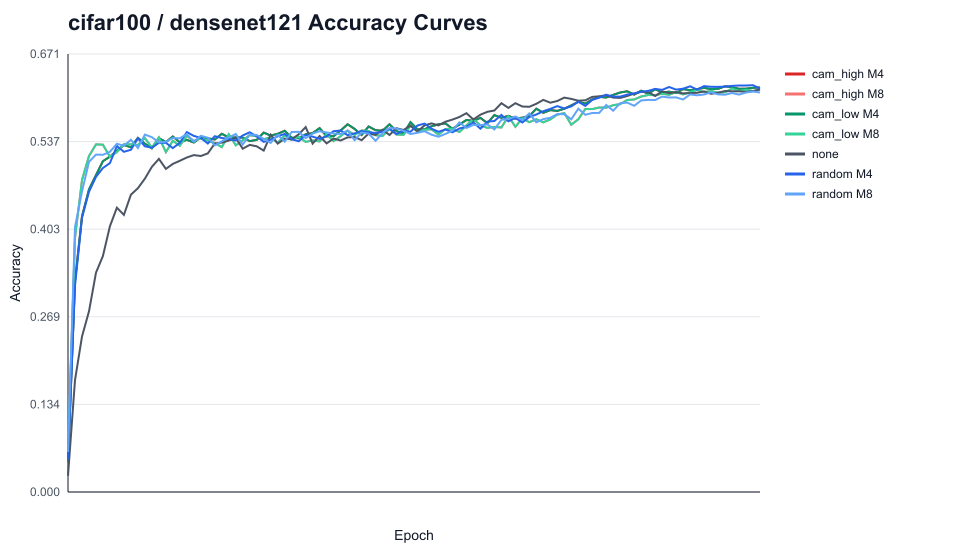

Data behind this chart, as committed beside it:
dataset_folder, model_folder, run_name, condition, epoch, value
cifar100, densenet121, densenet121_seed42_cam_high_M4_area0.1, cam_high M4, 1, 0.04539
cifar100, densenet121, densenet121_seed42_cam_high_M4_area0.1, cam_high M4, 2, 0.3235
cifar100, densenet121, densenet121_seed42_cam_high_M4_area0.1, cam_high M4, 3, 0.4226
cifar100, densenet121, densenet121_seed42_cam_high_M4_area0.1, cam_high M4, 4, 0.4638
cifar100, densenet121, densenet121_seed42_cam_high_M4_area0.1, cam_high M4, 5, 0.4858
cifar100, densenet121, densenet121_seed42_cam_high_M4_area0.1, cam_high M4, 6, 0.507
cifar100, densenet121, densenet121_seed42_cam_high_M4_area0.1, cam_high M4, 7, 0.5141
cifar100, densenet121, densenet121_seed42_cam_high_M4_area0.1, cam_high M4, 8, 0.5231
cifar100, densenet121, densenet121_seed42_cam_high_M4_area0.1, cam_high M4, 9, 0.5318
cifar100, densenet121, densenet121_seed42_cam_high_M4_area0.1, cam_high M4, 10, 0.5285
cifar100, densenet121, densenet121_seed42_cam_high_M4_area0.1, cam_high M4, 11, 0.5427
cifar100, densenet121, densenet121_seed42_cam_high_M4_area0.1, cam_high M4, 12, 0.5339
cifar100, densenet121, densenet121_seed42_cam_high_M4_area0.1, cam_high M4, 13, 0.5267
cifar100, densenet121, densenet121_seed42_cam_high_M4_area0.1, cam_high M4, 14, 0.5425
cifar100, densenet121, densenet121_seed42_cam_high_M4_area0.1, cam_high M4, 15, 0.5363
cifar100, densenet121, densenet121_seed42_cam_high_M4_area0.1, cam_high M4, 16, 0.5448
cifar100, densenet121, densenet121_seed42_cam_high_M4_area0.1, cam_high M4, 17, 0.5359
cifar100, densenet121, densenet121_seed42_cam_high_M4_area0.1, cam_high M4, 18, 0.5399
cifar100, densenet121, densenet121_seed42_cam_high_M4_area0.1, cam_high M4, 19, 0.5356
cifar100, densenet121, densenet121_seed42_cam_high_M4_area0.1, cam_high M4, 20, 0.5437
cifar100, densenet121, densenet121_seed42_cam_high_M4_area0.1, cam_high M4, 21, 0.5419
cifar100, densenet121, densenet121_seed42_cam_high_M4_area0.1, cam_high M4, 22, 0.5402
cifar100, densenet121, densenet121_seed42_cam_high_M4_area0.1, cam_high M4, 23, 0.5489
cifar100, densenet121, densenet121_seed42_cam_high_M4_area0.1, cam_high M4, 24, 0.5433
cifar100, densenet121, densenet121_seed42_cam_high_M4_area0.1, cam_high M4, 25, 0.5434
cifar100, densenet121, densenet121_seed42_cam_high_M4_area0.1, cam_high M4, 26, 0.5432
cifar100, densenet121, densenet121_seed42_cam_high_M4_area0.1, cam_high M4, 27, 0.5378
cifar100, densenet121, densenet121_seed42_cam_high_M4_area0.1, cam_high M4, 28, 0.5397
cifar100, densenet121, densenet121_seed42_cam_high_M4_area0.1, cam_high M4, 29, 0.5508
cifar100, densenet121, densenet121_seed42_cam_high_M4_area0.1, cam_high M4, 30, 0.5463
cifar100, densenet121, densenet121_seed42_cam_high_M4_area0.1, cam_high M4, 31, 0.549
cifar100, densenet121, densenet121_seed42_cam_high_M4_area0.1, cam_high M4, 32, 0.5535
cifar100, densenet121, densenet121_seed42_cam_high_M4_area0.1, cam_high M4, 33, 0.5431
cifar100, densenet121, densenet121_seed42_cam_high_M4_area0.1, cam_high M4, 34, 0.5422
cifar100, densenet121, densenet121_seed42_cam_high_M4_area0.1, cam_high M4, 35, 0.5483
cifar100, densenet121, densenet121_seed42_cam_high_M4_area0.1, cam_high M4, 36, 0.55
cifar100, densenet121, densenet121_seed42_cam_high_M4_area0.1, cam_high M4, 37, 0.5577
cifar100, densenet121, densenet121_seed42_cam_high_M4_area0.1, cam_high M4, 38, 0.5451
cifar100, densenet121, densenet121_seed42_cam_high_M4_area0.1, cam_high M4, 39, 0.5454
cifar100, densenet121, densenet121_seed42_cam_high_M4_area0.1, cam_high M4, 40, 0.5541
cifar100, densenet121, densenet121_seed42_cam_high_M4_area0.1, cam_high M4, 41, 0.5635
cifar100, densenet121, densenet121_seed42_cam_high_M4_area0.1, cam_high M4, 42, 0.5565
cifar100, densenet121, densenet121_seed42_cam_high_M4_area0.1, cam_high M4, 43, 0.5472
cifar100, densenet121, densenet121_seed42_cam_high_M4_area0.1, cam_high M4, 44, 0.5601
cifar100, densenet121, densenet121_seed42_cam_high_M4_area0.1, cam_high M4, 45, 0.5546
cifar100, densenet121, densenet121_seed42_cam_high_M4_area0.1, cam_high M4, 46, 0.5537
cifar100, densenet121, densenet121_seed42_cam_high_M4_area0.1, cam_high M4, 47, 0.5635
cifar100, densenet121, densenet121_seed42_cam_high_M4_area0.1, cam_high M4, 48, 0.5532
cifar100, densenet121, densenet121_seed42_cam_high_M4_area0.1, cam_high M4, 49, 0.5493
cifar100, densenet121, densenet121_seed42_cam_high_M4_area0.1, cam_high M4, 50, 0.5669
cifar100, densenet121, densenet121_seed42_cam_high_M4_area0.1, cam_high M4, 51, 0.5557
cifar100, densenet121, densenet121_seed42_cam_high_M4_area0.1, cam_high M4, 52, 0.5559
cifar100, densenet121, densenet121_seed42_cam_high_M4_area0.1, cam_high M4, 53, 0.5605
cifar100, densenet121, densenet121_seed42_cam_high_M4_area0.1, cam_high M4, 54, 0.5636
cifar100, densenet121, densenet121_seed42_cam_high_M4_area0.1, cam_high M4, 55, 0.5649
cifar100, densenet121, densenet121_seed42_cam_high_M4_area0.1, cam_high M4, 56, 0.5566
cifar100, densenet121, densenet121_seed42_cam_high_M4_area0.1, cam_high M4, 57, 0.5631
cifar100, densenet121, densenet121_seed42_cam_high_M4_area0.1, cam_high M4, 58, 0.5702
cifar100, densenet121, densenet121_seed42_cam_high_M4_area0.1, cam_high M4, 59, 0.569
cifar100, densenet121, densenet121_seed42_cam_high_M4_area0.1, cam_high M4, 60, 0.5733
... 640 more rows
